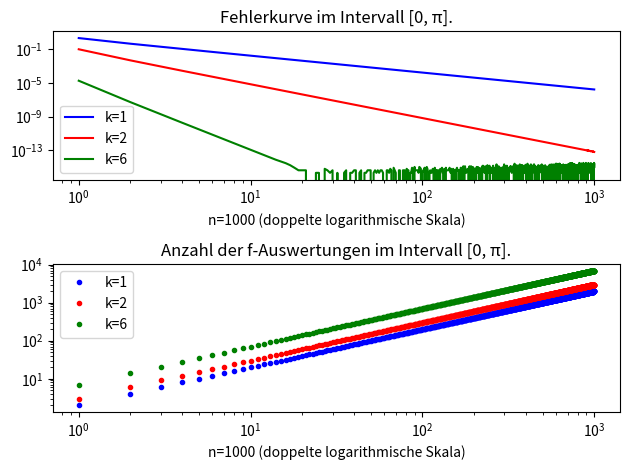
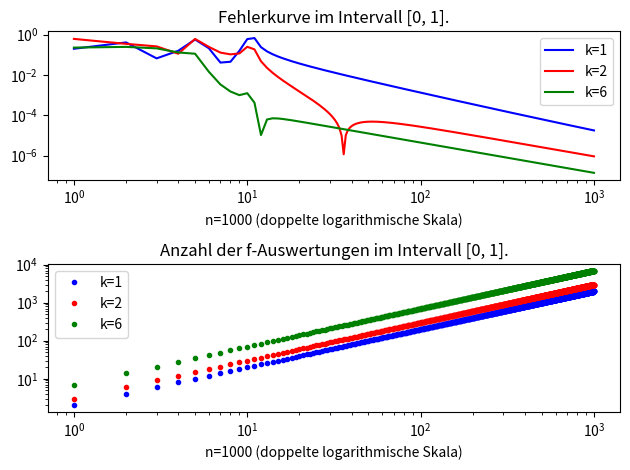

The matplotlib source for these figures, in order:
from matplotlib import pyplot as plt
from scipy import special

import math
import numpy as np

def summed_newton_cotes(a, b, f, k, n):
    # Seite zum Vergleich: https://de.planetcalc.com/4324/
    """
        Berechnet die summierten Newton–Cˆotes-Formel

        Parameter:
        @param a:   Startpunkt des Intervalls (a,b)
        @type a:    int
        @param b:   Endpunkt des Intervalls (a,b)
        @type b:    int
        @param f:   die zu integrierende Funktion
        @param k:   k∈{1,2,6}, gibt an, welche k-te 
                    Newton–Cˆotes-Formel angewendet wird
                    Es gilt:
                    k=1: Trapezregel    1/2  1/2
                    k=2: Simpson-Regel  1/6  4/6  1/6
                    k=6: Weddle-Regel   41/840  216/840  27/840 
                                        272/840  27/840  216/840  41/840
        @type k:    int
        @param n:   Anzahl der Intervalle, auf denen 
                    die k-te Newton–Cˆotes-Formel 
                    (mit k∈{1,2,6}) angewendet wird
        @type n:    int

        @rtype:     tupel
        @return     Ein Tupel der Form (S, A), wobei S 
                    der Wert der Quadraturformel ist und A 
                    die Anzahl der durchgeführten f-Auswertungen.
    """
    
    I = np.linspace(a, b, n+1)

    # Trapezregel
    if k==1:
        return _get_value_of_trapez_regel(I, f)
    
    # Simpson-Regel
    if k==2:
        return _get_value_of_simpson_regel(I, f)
    
    # Weddle-Regel
    if k==6:
        return _get_value_of_weddle_regel(I, f)

def _get_value_of_trapez_regel(I, f):
    S = 0
    A = 0

    for i in range(0, len(I)-1):
        a = I[i]
        b = I[i+1]
        S += (b - a) * ((f(a) + f(b))/2)
        A += 2

    return (S,A)

def _get_value_of_simpson_regel(I, f):
    S = 0
    A = 0

    for i in range(0, len(I)-1):
        a = I[i]
        b = I[i+1]
        S += ((b - a)/6) * (f(a) + 4*f((b+a)/2) + f(b))
        A += 3

    return (S,A)

def _get_value_of_weddle_regel(I, f):
    S = 0
    A = 0

    for i in range(0, len(I)-1):
        a = I[i]
        b = I[i+1]
        h = (b-a)/6
        S += ((b - a)/840) * (41*f(a+(0*h)) + 216*f(a+(1*h)) + 27*f(a+(2*h)) + 272*f(a+(3*h)) + 27*f(a+(4*h)) + 216*f(a+(5*h)) + 41*f(a+(6*h)))
        A += 7

    return (S,A)

def make_plot(a, b, f, k, n, Ivalue, c, s, t):
    """
        Erzeugt Plots nach bestimmten Voraussetzungen

        Parameter:
        @param a:       Startpunkt des Intervalls (a,b)
        @type a:        int
        @param b:       Endpunkt des Intervalls (a,b)
        @type b:        int
        @param f:       die zu integrierende Funktion
        @param k:       k∈{1,2,6}, gibt an, welche k-te 
                        Newton–Cˆotes-Formel angewendet wird
                        Es gilt:
                        k=1: Trapezregel    1/2  1/2
                        k=2: Simpson-Regel  1/6  4/6  1/6
                        k=6: Weddle-Regel   41/840  216/840  27/840 
                                            272/840  27/840  216/840  41/840
        @type k:        int
        @param n:       Anzahl der Intervalle, auf denen 
                        die k-te Newton–Cˆotes-Formel 
                        (mit k∈{1,2,6}) angewendet wird
        @type n:        int
        @param Ivalue:  Wert für ein bestimmtes Integral
        @type Ivalue:   float
        @param c:       Farbe für den Grafen
        @type c:        string
        @param s:       Position für den subplot
        @type s:        int
        @param t:       Text für den Plottitel
        @type t:        string
    """

    x = list(np.arange(1,n+1,1))
    y = []
    y2 = []

    for i in x:
        snc = summed_newton_cotes(a, b, f, k, i)
        y.append(abs(Ivalue - snc[0]))
        y2.append(snc[1])

    if s == 1:
        plt.subplot(2,1,s)
        plt.loglog(x, y, c, label='k=%s' % k) 
        
    if s == 2:
        plt.subplot(2,1,s)
        plt.loglog(x, y2, c+'.', label='k=%s' % k)

    plt.tight_layout()
    plt.title(t)
    plt.legend()
    plt.xlabel('n=%i (doppelte logarithmische Skala)' % n)


# Variablen für Plot-window sin(x)
f1 = lambda x: math.sin(x)
I_f1_0_Pi = 2
a1 = 0
b1 = math.pi

# Variablen für Plot-window √x+ sin(21πx)
f2 = lambda x: math.sqrt(x) + math.sin(21*math.pi*x)
I_f2_0_1 = (2/21)*(7+(1/math.pi))
a2 = 0
b2 = 1

n = 1000

plt.figure('Aufgabe 3b) Plot für sin(x)')
# b) Fehlerkurve mit n = 1, ..., 1000 für f(x) = sin(x)
# doppelt logarithmisch dargestellt
text = 'Fehlerkurve im Intervall [0, π].'
make_plot(a1, b1, f1, 1, n, I_f1_0_Pi, 'b', 1, text)
make_plot(a1, b1, f1, 2, n, I_f1_0_Pi, 'r', 1, text)
make_plot(a1, b1, f1, 6, n, I_f1_0_Pi, 'g', 1, text)

text = 'Anzahl der f-Auswertungen im Intervall [0, π].'
make_plot(a1, b1, f1, 1, n, I_f1_0_Pi, 'b', 2, text)
make_plot(a1, b1, f1, 2, n, I_f1_0_Pi, 'r', 2, text)
make_plot(a1, b1, f1, 6, n, I_f1_0_Pi, 'g', 2, text)


plt.figure('Aufgabe 3c) Plot für √x+ sin(21πx)')
# c) Fehlerkurve mit n = 1, ..., 1000 für 
# doppelt logarithmisch dargestellt

text = 'Fehlerkurve im Intervall [0, 1].'
make_plot(a2, b2, f2, 1, n, I_f2_0_1, 'b', 1, text)
make_plot(a2, b2, f2, 2, n, I_f2_0_1, 'r', 1, text)
make_plot(a2, b2, f2, 6, n, I_f2_0_1, 'g', 1, text)

text = 'Anzahl der f-Auswertungen im Intervall [0, 1].'
make_plot(a2, b2, f2, 1, n, I_f2_0_1, 'b', 2, text)
make_plot(a2, b2, f2, 2, n, I_f2_0_1, 'r', 2, text)
make_plot(a2, b2, f2, 6, n, I_f2_0_1, 'g', 2, text)

plt.show()